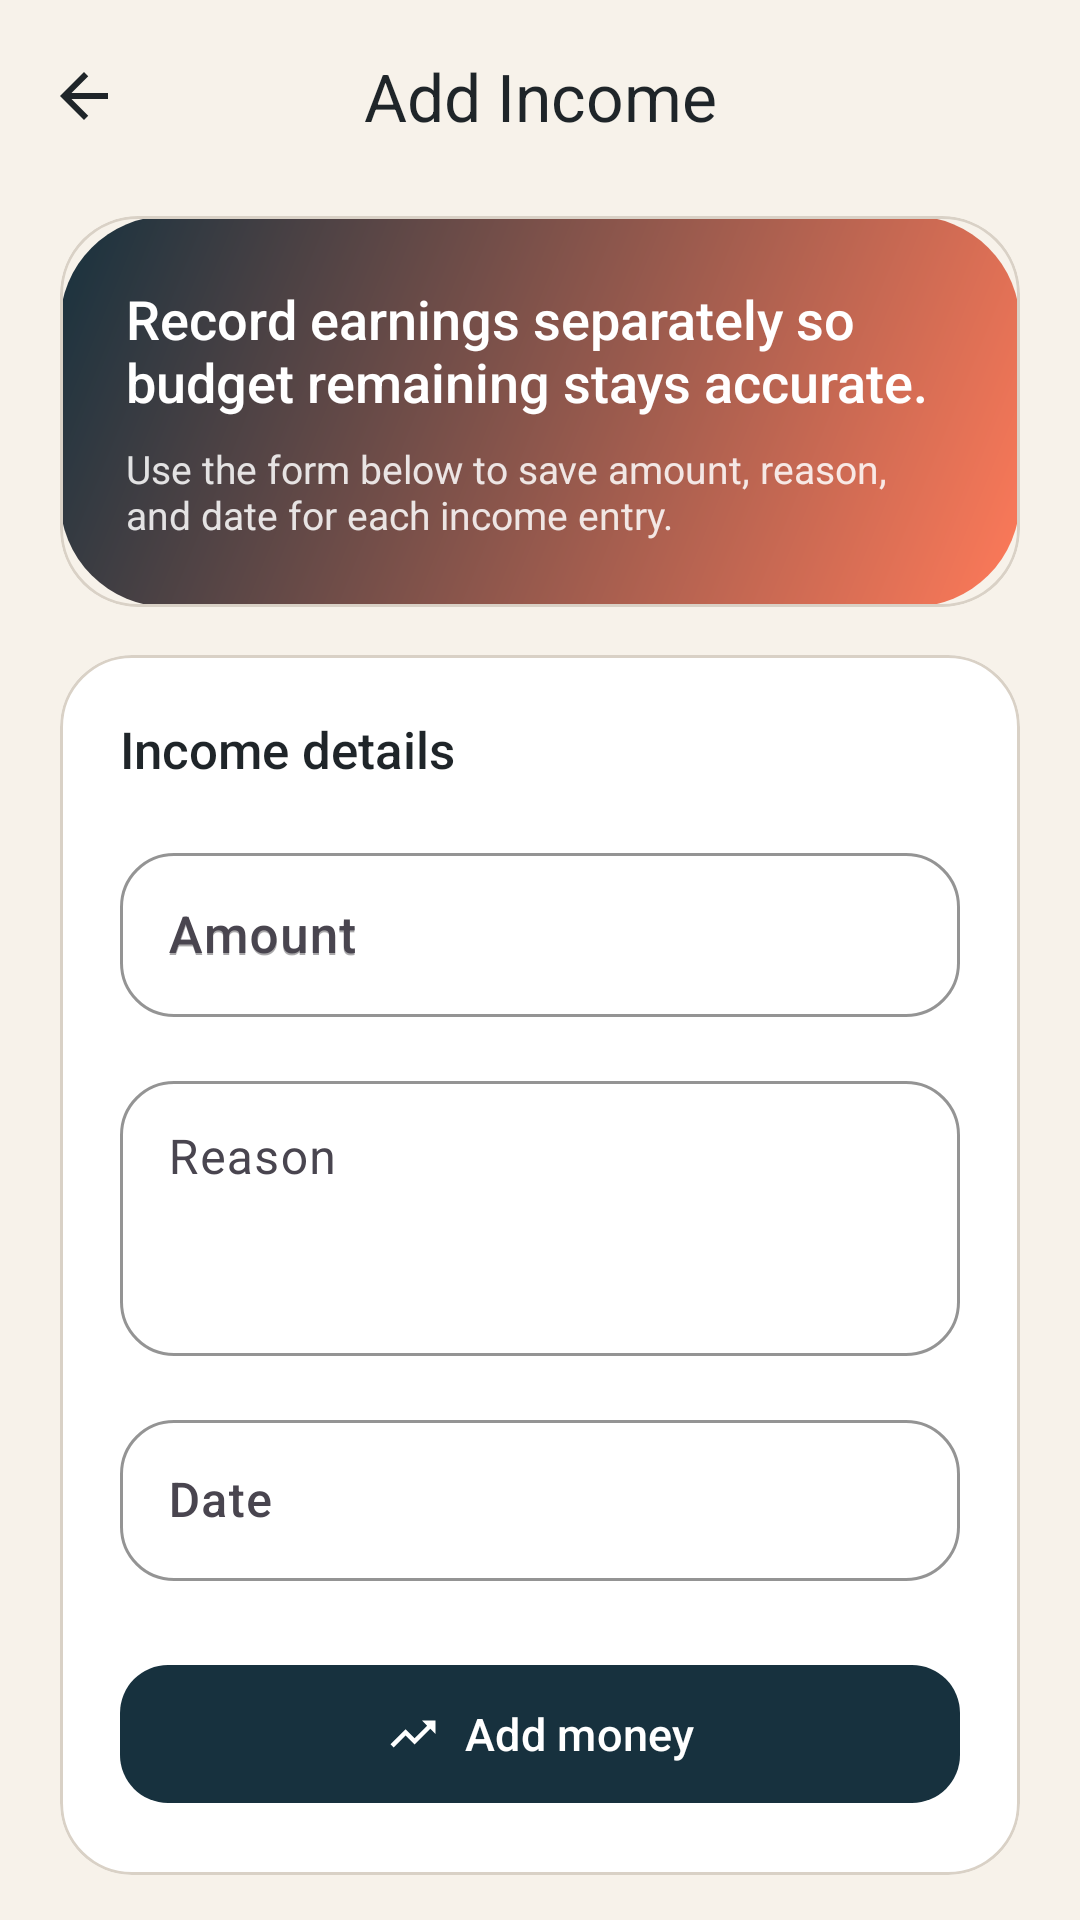

Here is an Android app screen rendered from its layout file. Give the layout XML and the strings, colors and styles it references.
<!-- AndroidManifest.xml: application theme Theme.SmartExpenseTracker -->
<!-- res/layout/activity_add_income.xml -->
<?xml version="1.0" encoding="utf-8"?>
<androidx.core.widget.NestedScrollView xmlns:android="http://schemas.android.com/apk/res/android"
    xmlns:app="http://schemas.android.com/apk/res-auto"
    android:id="@+id/rootAddIncome"
    android:layout_width="match_parent"
    android:layout_height="match_parent"
    android:background="@color/color_background"
    android:fillViewport="true">

    <LinearLayout
        android:layout_width="match_parent"
        android:layout_height="wrap_content"
        android:orientation="vertical"
        android:paddingBottom="32dp">

        <com.google.android.material.appbar.MaterialToolbar
            android:id="@+id/toolbarAddIncome"
            android:layout_width="match_parent"
            android:layout_height="?attr/actionBarSize"
            android:background="@color/color_background"
            app:navigationIcon="@drawable/ic_arrow_back"
            app:navigationIconTint="@color/color_text_primary"
            app:title="@string/add_income_title"
            app:titleCentered="true" />

        <com.google.android.material.card.MaterialCardView
            android:layout_width="match_parent"
            android:layout_height="wrap_content"
            android:layout_marginStart="20dp"
            android:layout_marginTop="8dp"
            android:layout_marginEnd="20dp"
            app:cardBackgroundColor="@android:color/transparent"
            app:cardCornerRadius="26dp"
            app:cardElevation="0dp">

            <LinearLayout
                android:layout_width="match_parent"
                android:layout_height="wrap_content"
                android:background="@drawable/bg_hero_gradient"
                android:orientation="vertical"
                android:padding="22dp">

                <TextView
                    android:layout_width="wrap_content"
                    android:layout_height="wrap_content"
                    android:fontFamily="sans-serif-medium"
                    android:text="@string/add_income_subtitle"
                    android:textColor="@color/white"
                    android:textSize="18sp" />

                <TextView
                    android:layout_width="wrap_content"
                    android:layout_height="wrap_content"
                    android:layout_marginTop="8dp"
                    android:fontFamily="sans-serif"
                    android:text="@string/add_income_supporting"
                    android:textColor="#D9FFFFFF"
                    android:textSize="13sp" />
            </LinearLayout>
        </com.google.android.material.card.MaterialCardView>

        <com.google.android.material.card.MaterialCardView
            android:id="@+id/cardAddIncomeForm"
            android:layout_width="match_parent"
            android:layout_height="wrap_content"
            android:layout_marginStart="20dp"
            android:layout_marginTop="16dp"
            android:layout_marginEnd="20dp"
            app:cardBackgroundColor="@color/color_surface"
            app:cardCornerRadius="24dp"
            app:cardElevation="0dp"
            app:strokeColor="@color/color_divider"
            app:strokeWidth="1dp">

            <LinearLayout
                android:layout_width="match_parent"
                android:layout_height="wrap_content"
                android:orientation="vertical"
                android:padding="20dp">

                <TextView
                    android:layout_width="wrap_content"
                    android:layout_height="wrap_content"
                    android:fontFamily="sans-serif-medium"
                    android:text="@string/income_details_label"
                    android:textColor="@color/color_text_primary"
                    android:textSize="17sp" />

                <com.google.android.material.textfield.TextInputLayout
                    android:id="@+id/tilAmount"
                    style="@style/Widget.SmartExpenseTracker.TextInputLayout"
                    android:layout_width="match_parent"
                    android:layout_height="wrap_content"
                    android:layout_marginTop="18dp"
                    android:hint="@string/amount_hint"
                    app:prefixText="@string/currency_prefix">

                    <com.google.android.material.textfield.TextInputEditText
                        android:id="@+id/etAmount"
                        android:layout_width="match_parent"
                        android:layout_height="wrap_content"
                        android:fontFamily="sans-serif-medium"
                        android:gravity="start|center_vertical"
                        android:hint="@string/amount_hint"
                        android:inputType="numberDecimal"
                        android:paddingTop="16dp"
                        android:paddingBottom="16dp"
                        android:textSize="17sp" />
                </com.google.android.material.textfield.TextInputLayout>

                <com.google.android.material.textfield.TextInputLayout
                    android:id="@+id/tilReason"
                    style="@style/Widget.SmartExpenseTracker.TextInputLayout"
                    android:layout_width="match_parent"
                    android:layout_height="wrap_content"
                    android:layout_marginTop="16dp"
                    android:hint="@string/reason_hint">

                    <com.google.android.material.textfield.TextInputEditText
                        android:id="@+id/etReason"
                        android:layout_width="match_parent"
                        android:layout_height="wrap_content"
                        android:fontFamily="sans-serif"
                        android:gravity="top|start"
                        android:inputType="textCapSentences|textMultiLine"
                        android:minLines="3"
                        android:paddingTop="16dp"
                        android:paddingBottom="16dp" />
                </com.google.android.material.textfield.TextInputLayout>

                <com.google.android.material.textfield.TextInputLayout
                    android:id="@+id/tilDate"
                    style="@style/Widget.SmartExpenseTracker.TextInputLayout"
                    android:layout_width="match_parent"
                    android:layout_height="wrap_content"
                    android:layout_marginTop="16dp"
                    android:hint="@string/date_hint"
                    app:endIconDrawable="@drawable/ic_calendar"
                    app:endIconTint="@color/color_primary">

                    <com.google.android.material.textfield.TextInputEditText
                        android:id="@+id/etIncomeDate"
                        android:layout_width="match_parent"
                        android:layout_height="wrap_content"
                        android:focusable="false"
                        android:fontFamily="sans-serif-medium"
                        android:inputType="none"
                        android:paddingTop="16dp"
                        android:paddingBottom="16dp" />
                </com.google.android.material.textfield.TextInputLayout>

                <com.google.android.material.button.MaterialButton
                    android:id="@+id/btnSaveIncome"
                    android:layout_width="match_parent"
                    android:layout_height="54dp"
                    android:layout_marginTop="24dp"
                    android:text="@string/add_money"
                    android:textSize="15sp"
                    app:cornerRadius="16dp"
                    app:icon="@drawable/ic_trending_up"
                    app:iconGravity="textStart"
                    app:iconPadding="8dp" />
            </LinearLayout>
        </com.google.android.material.card.MaterialCardView>
    </LinearLayout>
</androidx.core.widget.NestedScrollView>
<!-- resources referenced by this layout -->
<resources>
  <color name="color_background">#F7F2EA</color>
  <color name="color_divider">#D9D1C6</color>
  <color name="color_primary">#17313E</color>
  <color name="color_surface">#FFFFFFFF</color>
  <color name="color_text_primary">#1F2529</color>
  <color name="white">#FFFFFFFF</color>
  <!-- drawable bg_hero_gradient (drawable) -->
  <?xml version="1.0" encoding="utf-8"?>
  <shape xmlns:android="http://schemas.android.com/apk/res/android">
      <corners android:radius="@dimen/hero_corner" />
      <gradient
          android:angle="315"
          android:endColor="@color/color_secondary"
          android:startColor="@color/color_primary" />
  </shape>
  <!-- drawable ic_arrow_back (drawable) -->
  <vector xmlns:android="http://schemas.android.com/apk/res/android"
      android:width="24dp"
      android:height="24dp"
      android:viewportWidth="24"
      android:viewportHeight="24">
      <path
          android:fillColor="@color/color_text_primary"
          android:pathData="M20,11H7.83L13.42,5.41L12,4L4,12L12,20L13.41,18.59L7.83,13H20V11Z" />
  </vector>
  <!-- drawable ic_calendar (drawable) -->
  <vector xmlns:android="http://schemas.android.com/apk/res/android"
      android:width="24dp"
      android:height="24dp"
      android:viewportWidth="24"
      android:viewportHeight="24">
      <path
          android:fillColor="@color/color_text_secondary"
          android:pathData="M19,4H18V2H16V4H8V2H6V4H5C3.89,4 3,4.9 3,6V20C3,21.1 3.89,22 5,22H19C20.11,22 21,21.1 21,20V6C21,4.9 20.11,4 19,4ZM19,20H5V10H19V20ZM19,8H5V6H19V8Z" />
  </vector>
  <!-- drawable ic_trending_up (drawable) -->
  <?xml version="1.0" encoding="utf-8"?>
  <vector xmlns:android="http://schemas.android.com/apk/res/android"
      android:width="24dp"
      android:height="24dp"
      android:viewportWidth="24"
      android:viewportHeight="24">
      <path
          android:fillColor="#FF111827"
          android:pathData="M16,6l2.29,2.29 -5.59,5.59 -4,-4L2,16.59 3.41,18l5.29,-5.29 4,4 7,-7L22,12V6z" />
  </vector>
  <string name="add_income_subtitle">Record earnings separately so budget remaining stays accurate.</string>
  <string name="add_income_supporting">Use the form below to save amount, reason, and date for each income entry.</string>
  <string name="add_income_title">Add Income</string>
  <string name="add_money">Add money</string>
  <string name="amount_hint">Amount</string>
  <string name="currency_prefix">Rs </string>
  <string name="date_hint">Date</string>
  <string name="income_details_label">Income details</string>
  <string name="reason_hint">Reason</string>
  <dimen name="hero_corner">36dp</dimen>
  <color name="color_secondary">#FF7A59</color>
  <color name="color_text_secondary">#66747B</color>
  <dimen name="corner_medium">18dp</dimen>
  <color name="color_stroke">#D9D1C6</color>
  <color name="color_primary_dark">#0E222C</color>
  <color name="color_secondary_soft">#FFE7E0</color>
  <color name="color_tertiary">#3AA889</color>
  <color name="color_surface_alt">#F0E8DA</color>
  <style name="Widget.SmartExpenseTracker.Button" parent="Widget.Material3.Button">
          <item name="cornerRadius">@dimen/corner_medium</item>
          <item name="android:textAllCaps">false</item>
          <item name="android:minHeight">52dp</item>
      </style>
  <style name="Widget.SmartExpenseTracker.Card" parent="Widget.Material3.CardView.Elevated">
          <item name="cardCornerRadius">@dimen/corner_large</item>
          <item name="strokeColor">@color/color_stroke</item>
          <item name="strokeWidth">1dp</item>
          <item name="cardUseCompatPadding">false</item>
      </style>
  <style name="Widget.SmartExpenseTracker.Toolbar" parent="Widget.Material3.Toolbar">
          <item name="android:background">@android:color/transparent</item>
          <item name="titleTextColor">@color/color_text_primary</item>
          <item name="subtitleTextColor">@color/color_text_secondary</item>
      </style>
  <dimen name="corner_large">28dp</dimen>
</resources>
